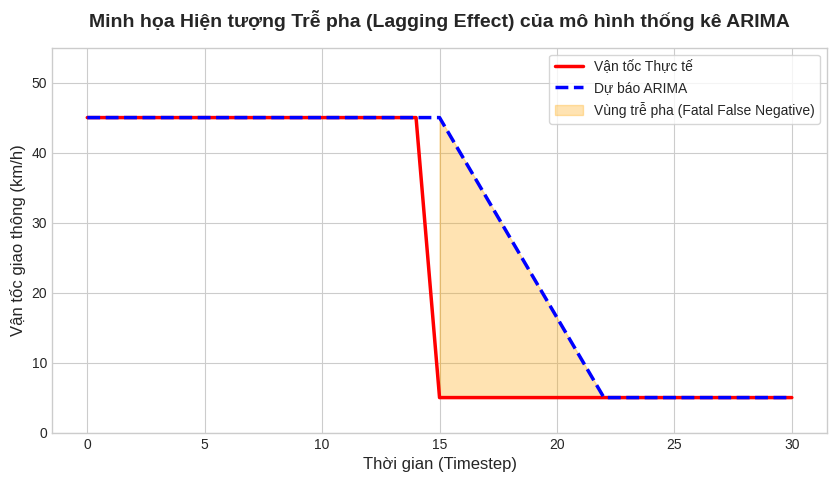

This chart was generated by the following Python code: (Note: this script raises an exception after producing the figure.)
import numpy as np
import matplotlib.pyplot as plt

# 1. Sinh mảng thời gian
t = np.arange(0, 31)

# 2. Vận tốc thực tế
v_actual = np.where(t <= 14, 45, 5)

# 3. Vận tốc ARIMA dự báo
v_arima = np.zeros_like(t, dtype=float)
v_arima[0:15] = 45
# Giảm dần tuyến tính từ 45 xuống 5 từ t=15 đến t=22
# t=15: 45, t=22: 5. Số bước = 22-15 = 7
for i in range(15, 23):
    v_arima[i] = 45 - (i - 15) * (40 / 7)
v_arima[23:31] = 5

# 4. Thiết lập đồ thị
plt.style.use('seaborn-v0_8-whitegrid')
plt.figure(figsize=(10, 5), dpi=300)

# 5. Vẽ các đường
plt.plot(t, v_actual, color='red', linestyle='-', linewidth=2.5, label='Vận tốc Thực tế')
plt.plot(t, v_arima, color='blue', linestyle='--', linewidth=2.5, label='Dự báo ARIMA')

# 6. Tô màu vùng trễ pha
t_fill = np.arange(15, 23)
plt.fill_between(t_fill, v_actual[15:23], v_arima[15:23], 
                 color='orange', alpha=0.3, label='Vùng trễ pha (Fatal False Negative)')

# 7. Thêm chú thích và tiêu đề
plt.title("Minh họa Hiện tượng Trễ pha (Lagging Effect) của mô hình thống kê ARIMA", fontsize=14, fontweight='bold', pad=15)
plt.xlabel("Thời gian (Timestep)", fontsize=12)
plt.ylabel("Vận tốc giao thông (km/h)", fontsize=12)
plt.ylim(0, 55)
plt.legend(frameon=True, loc='upper right')

# 8. Lưu ảnh và hiển thị
import os
script_dir = os.path.dirname(os.path.abspath(__file__))
# Tạo thư mục pictures bên trong ai-core nếu chưa có
pic_dir = os.path.join(script_dir, 'pictures')
os.makedirs(pic_dir, exist_ok=True)

save_path = os.path.join(pic_dir, 'arima_lagging_effect.png')

plt.tight_layout()
plt.savefig(save_path)
print(f"✅ Đã tạo xong ảnh tại: {save_path}")
